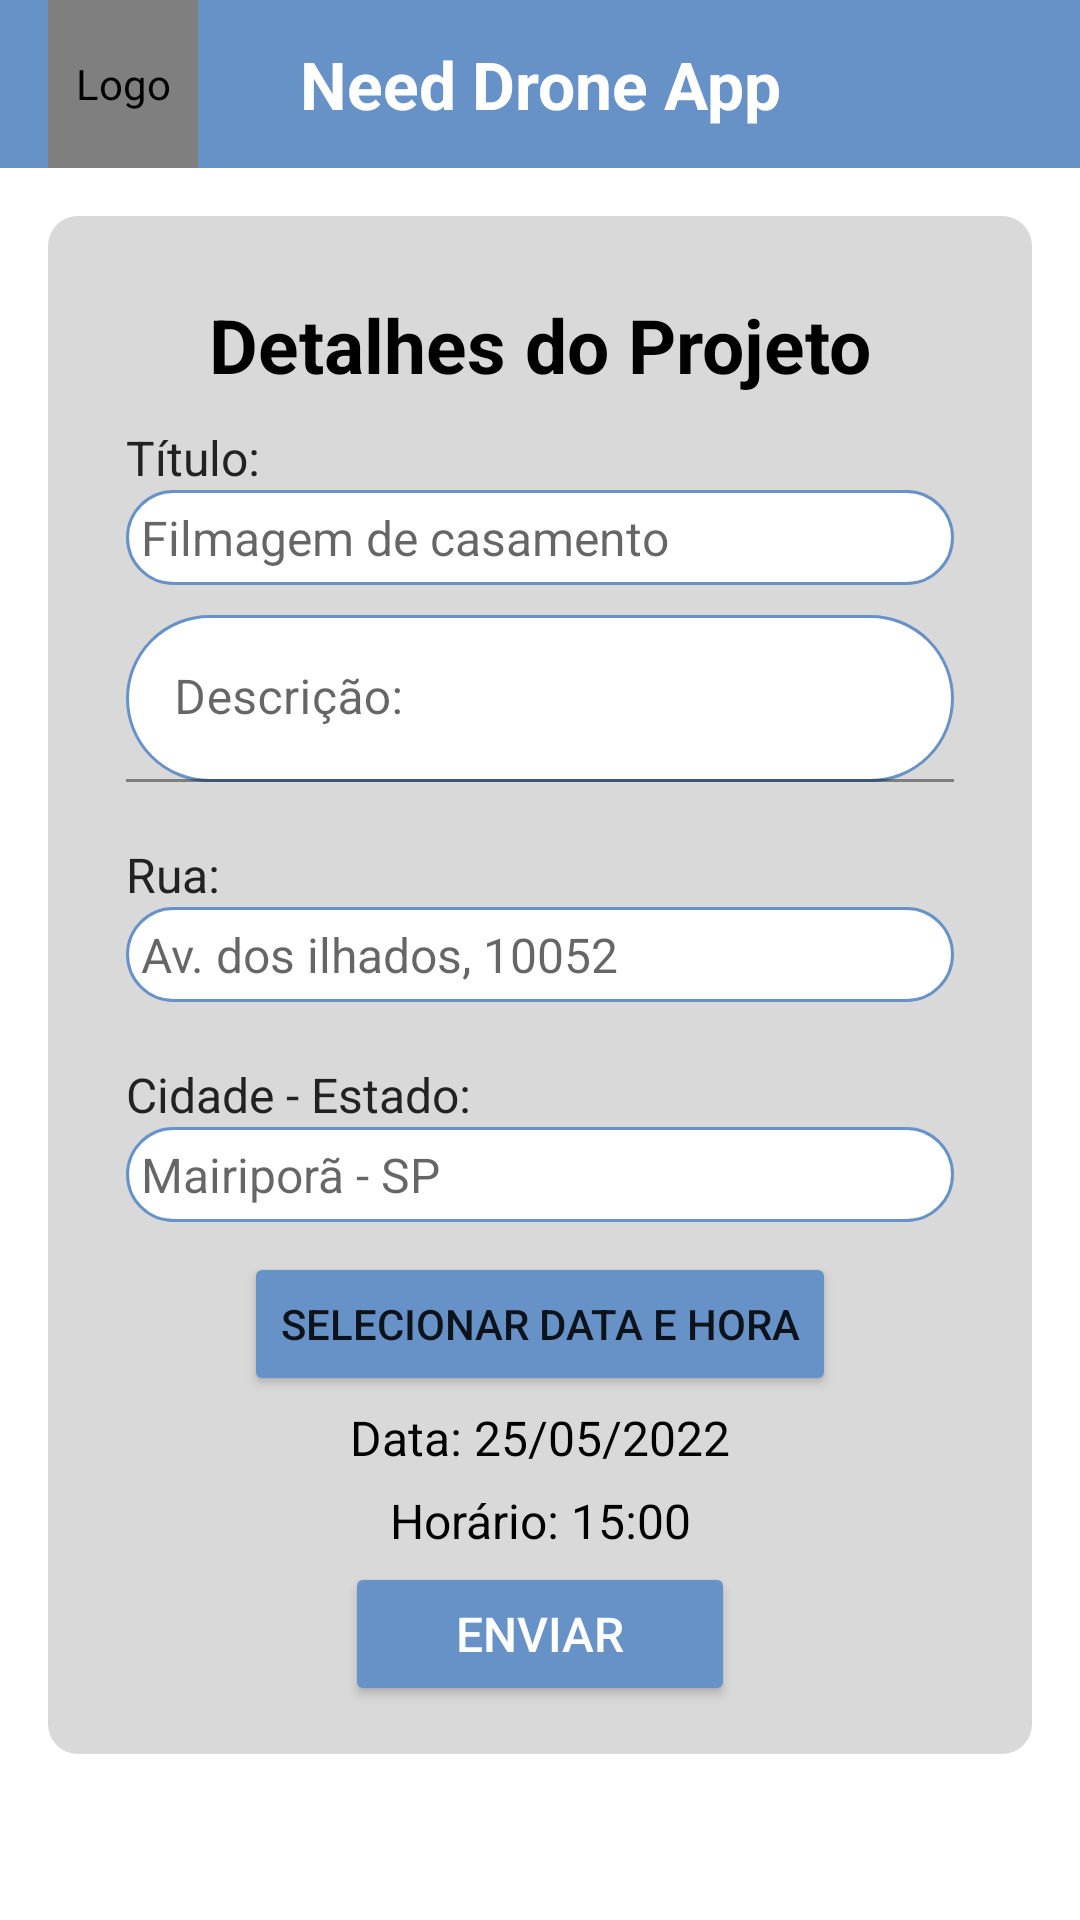

The Android layout XML behind this screen, and the referenced resources:
<!-- AndroidManifest.xml: activity theme Theme.NeedDroneAppOfc.NoActionBar -->
<!-- res/layout/activity_criar_projeto.xml -->
<?xml version="1.0" encoding="utf-8"?>
<LinearLayout
    xmlns:android="http://schemas.android.com/apk/res/android"
    xmlns:tools="http://schemas.android.com/tools"
    android:layout_width="match_parent"
    android:layout_height="match_parent"
    android:orientation="vertical"
    tools:context=".ui.cadastros.CriarProjetoActivity">
    
    <include
        layout="@layout/app_bar_geral"
        />
<LinearLayout
    android:layout_width="match_parent"
    android:layout_height="wrap_content"
    android:background="@drawable/container_login"
    android:backgroundTint="@color/gray"
    android:orientation="vertical"
    android:padding="16dp"
    android:layout_margin="16dp">
    <TextView
        android:layout_width="wrap_content"
        android:layout_height="wrap_content"
        android:layout_gravity="center"
        android:layout_margin="10dp"
        android:text="Detalhes do Projeto"
        android:textColor="@color/black"
        android:textSize="25sp"
        android:textStyle="bold" />
    <TextView
        android:layout_marginHorizontal="10dp"
        android:textColor="#222"
        android:layout_width="match_parent"
        android:layout_height="wrap_content"
        android:text="Título:"
        android:textSize="16sp"/>

    <EditText
        android:id="@+id/titulo"
        android:layout_width="match_parent"
        android:layout_height="wrap_content"
        android:textColor="@color/black"
        android:padding="5dp"
        android:layout_marginHorizontal="10dp"
        android:ems="10"
        android:inputType="text"
        android:textSize="@dimen/texts"
        android:background="@drawable/container_edit_text"
        android:hint="@string/filmagem_de_casamento"/>

    <com.google.android.material.textfield.TextInputLayout
        android:layout_marginTop="10dp"
        android:layout_marginHorizontal="10dp"
        android:id="@+id/txtDescricao"
        android:textColor="#222"
        android:layout_width="match_parent"
        android:layout_height="wrap_content"
        android:hint="Descrição:">

        <com.google.android.material.textfield.TextInputEditText
            android:id="@+id/descricao"
            android:layout_width="match_parent"
            android:layout_height="wrap_content"
            android:background="@drawable/container_edit_text"
            android:textColor="@color/black" />

    </com.google.android.material.textfield.TextInputLayout>
    <TextView
        android:layout_marginTop="20dp"
        android:layout_marginHorizontal="10dp"
        android:textColor="#222"
        android:layout_width="match_parent"
        android:layout_height="wrap_content"
        android:text="Rua:"
        android:textSize="16sp"/>

    <EditText
        android:id="@+id/editTextRua"
        android:layout_width="match_parent"
        android:layout_height="wrap_content"
        android:textColor="@color/black"
        android:padding="5dp"
        android:layout_marginHorizontal="10dp"
        android:ems="10"
        android:inputType="text"
        android:textSize="@dimen/texts"
        android:background="@drawable/container_edit_text"
        android:hint="Av. dos ilhados, 10052"/>
    <TextView
        android:layout_marginTop="20dp"
        android:layout_marginHorizontal="10dp"
        android:textColor="#222"
        android:layout_width="match_parent"
        android:layout_height="wrap_content"
        android:text="Cidade - Estado:"
        android:textSize="16sp"/>

    <EditText
        android:id="@+id/editTextCidadeEstado"
        android:layout_width="match_parent"
        android:layout_height="wrap_content"
        android:textColor="@color/black"
        android:padding="5dp"
        android:layout_marginHorizontal="10dp"
        android:ems="10"
        android:inputType="text"
        android:textSize="@dimen/texts"
        android:background="@drawable/container_edit_text"
        android:hint="Mairiporã - SP"/>


    <Button
        android:id="@+id/btnSelectDateTime"
        android:layout_marginTop="10dp"
        android:layout_width="wrap_content"
        android:layout_height="wrap_content"
        android:text="Selecionar Data e Hora"
        android:layout_gravity="center"
        android:backgroundTint="@color/blueFirst"/>
    <TextView
        android:layout_marginHorizontal="10dp"
        android:id="@+id/TextViewDate"
        android:layout_width="match_parent"
        android:layout_height="wrap_content"
        android:layout_marginVertical="3dp"
        android:textSize="@dimen/texts"
        android:textColor="@color/black"
        android:text="Data: 25/05/2022"
        android:gravity="center"/>
    <TextView
        android:layout_marginHorizontal="10dp"
        android:id="@+id/TextViewHora"
        android:layout_width="match_parent"
        android:layout_height="wrap_content"
        android:layout_marginVertical="3dp"
        android:textSize="@dimen/texts"
        android:textColor="@color/black"
        android:text="Horário: 15:00"
        android:gravity="center"/>



    <Button
        android:id="@+id/btnEnviar"
        android:layout_width="130dp"
        android:layout_height="wrap_content"
        android:text="Enviar"
        android:layout_gravity="center"
        android:backgroundTint="#6792C7"
        android:textSize="16sp"
        android:textColor="@color/white"/>

</LinearLayout>



</LinearLayout>
<!-- res/layout/app_bar_geral.xml (included above) -->
<com.google.android.material.appbar.AppBarLayout
    android:layout_width="match_parent"
    android:layout_height="wrap_content"
    xmlns:app="http://schemas.android.com/apk/res-auto"
    android:theme="@style/Theme.NeedDroneAppOfc.AppBarOverlay"
    xmlns:android="http://schemas.android.com/apk/res/android">

    <androidx.appcompat.widget.Toolbar
        android:id="@+id/toolbar_geral"
        android:layout_width="match_parent"
        android:layout_height="?attr/actionBarSize"
        android:background="@color/blueFirst"
        app:popupTheme="@style/Theme.NeedDroneAppOfc.PopupOverlay">

        <de.hdodenhof.circleimageview.CircleImageView
            android:layout_width="50dp"
            android:layout_height="match_parent"
            android:src="@drawable/logo"
            android:contentDescription="Logo"
            android:layout_gravity="start" />

        <TextView
            android:id="@+id/toolbar_title"
            android:layout_width="wrap_content"
            android:layout_height="wrap_content"
            android:text="Need Drone App"
            android:textStyle="bold"
            android:textColor="@color/white"
            android:textAppearance="@style/TextAppearance.AppCompat.Large"
            android:layout_gravity="center" />



    </androidx.appcompat.widget.Toolbar>

</com.google.android.material.appbar.AppBarLayout>
<!-- resources referenced by this layout -->
<resources>
  <color name="black">#FF000000</color>
  <color name="blueFirst">#6792C7</color>
  <color name="gray">#D9D9D9 </color>
  <color name="white">#FFFFFFFF</color>
  <dimen name="texts">16sp</dimen>
  <!-- drawable container_edit_text (drawable) -->
  <?xml version="1.0" encoding="utf-8"?>
  <shape xmlns:android="http://schemas.android.com/apk/res/android">
      <solid android:color="@color/white"/>
      <corners android:radius="30dp"/>
      <stroke android:color="@color/blueFirst" android:width="1dp"/>
  </shape>
  <!-- drawable container_login (drawable) -->
  <?xml version="1.0" encoding="utf-8"?>
  <shape xmlns:android="http://schemas.android.com/apk/res/android">
  
      <solid android:color="#FFF" />
      <corners android:radius="10dp" />
      
  </shape>
  <string name="filmagem_de_casamento">Filmagem de casamento</string>
  <style name="Theme.NeedDroneAppOfc.AppBarOverlay" parent="ThemeOverlay.AppCompat.Dark.ActionBar" />
  <style name="Theme.NeedDroneAppOfc.PopupOverlay" parent="ThemeOverlay.AppCompat.Light" />
  <style name="Theme.NeedDroneAppOfc.NoActionBar">
          <item name="windowActionBar">false</item>
          <item name="windowNoTitle">true</item>
      </style>
</resources>
